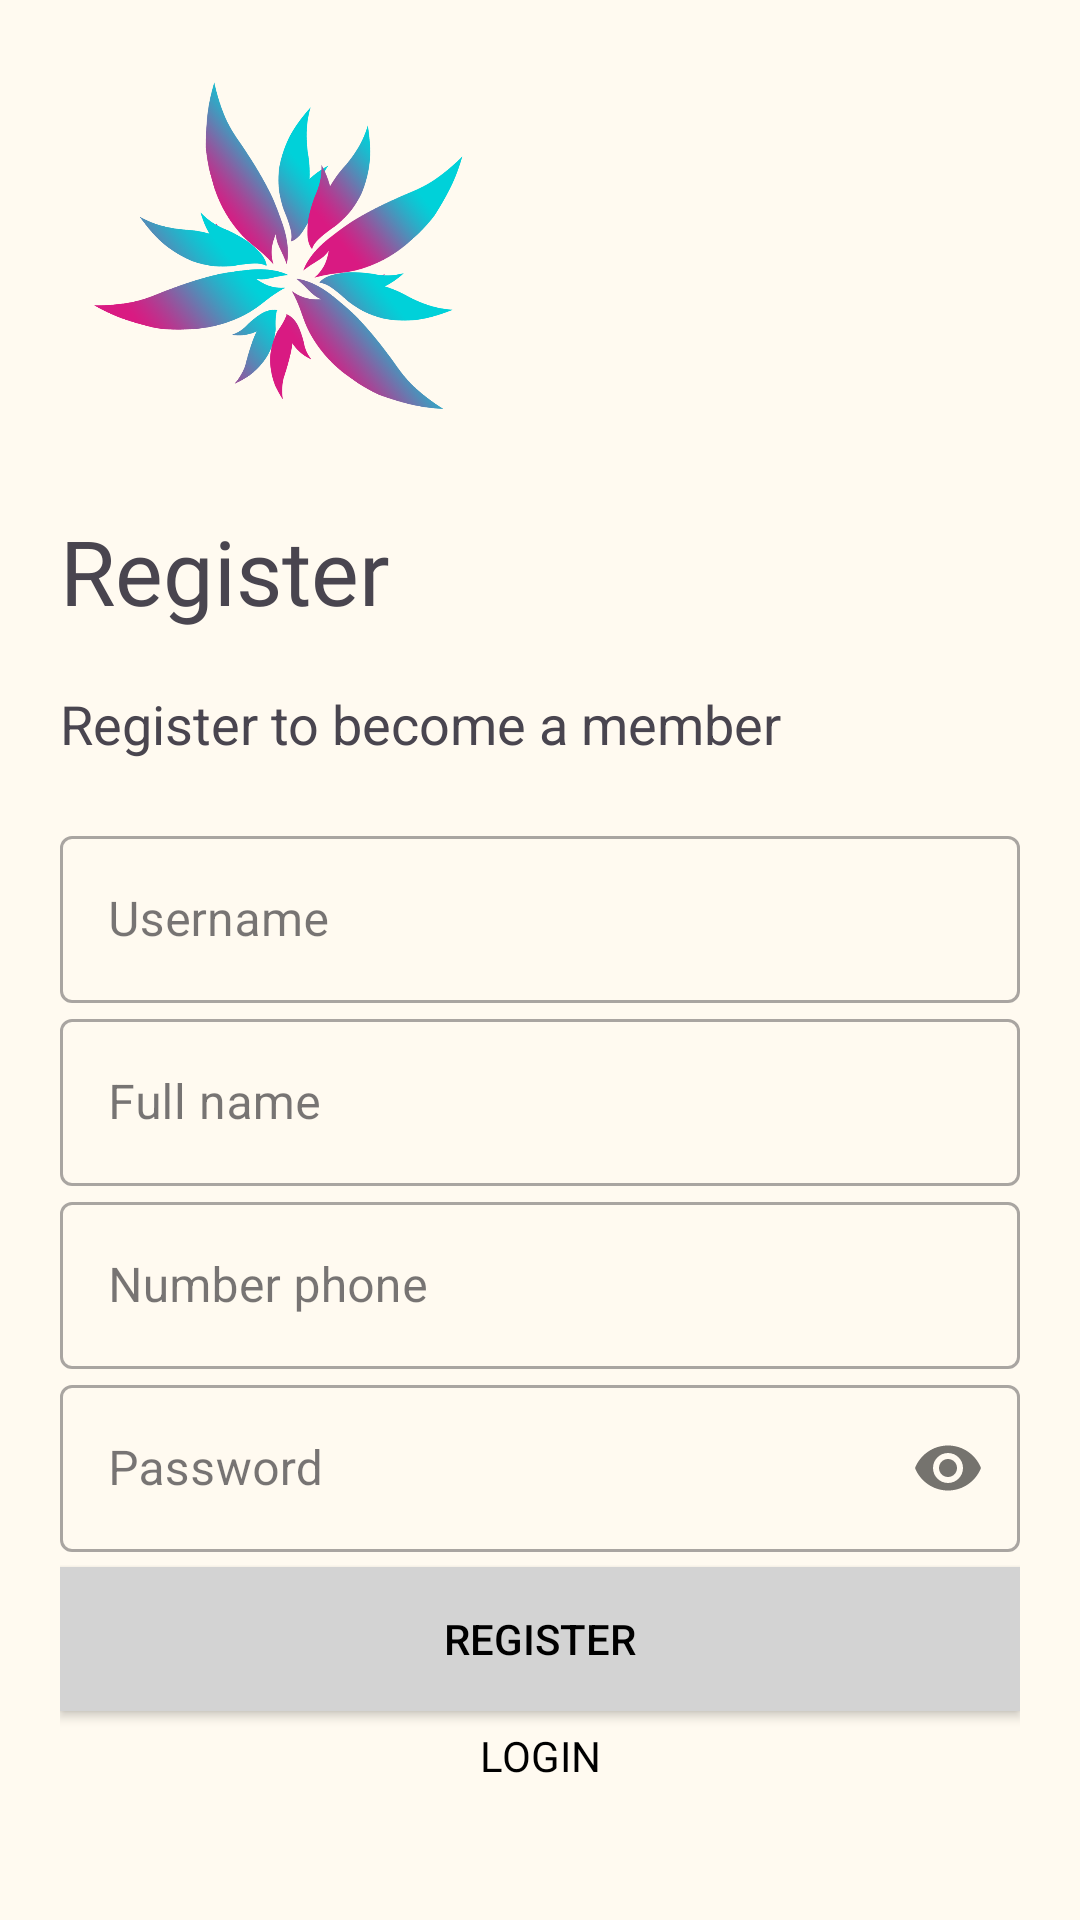

Write the Android layout XML for this screen, with the resource values it uses.
<!-- AndroidManifest.xml: application theme Theme.AndroiLogictic -->
<!-- res/layout/activity_register_sreen.xml -->
<?xml version="1.0" encoding="utf-8"?>
<LinearLayout xmlns:android="http://schemas.android.com/apk/res/android"
    xmlns:app="http://schemas.android.com/apk/res-auto"
    xmlns:tools="http://schemas.android.com/tools"
    android:layout_width="match_parent"
    android:layout_height="match_parent"
    tools:context=".Sreen.RegisterSreen"
    android:orientation="vertical"
    android:background="@color/colorLogin"
    android:padding="20dp">
    <ImageView
        android:id="@+id/logoLogin"
        android:layout_width="150dp"
        android:layout_height="150dp"
        android:src="@drawable/logo"
        android:transitionName="logo"
        ></ImageView>

    <TextView
        android:id="@+id/nameLogin"
        android:layout_width="wrap_content"
        android:layout_height="59dp"
        android:fontFamily="@font/bungee"
        android:text="Register"
        android:textSize="30dp"></TextView>
    <TextView
        android:id="@+id/sloganLogin"
        android:layout_width="wrap_content"
        android:layout_height="wrap_content"
        android:text="Register to become a member"
        android:textSize="18sp"></TextView>

    <LinearLayout
        android:layout_width="match_parent"
        android:layout_height="wrap_content"
        android:layout_marginTop="20dp"
        android:layout_marginBottom="20dp"
        android:orientation="vertical">


        <com.google.android.material.textfield.TextInputLayout
            android:id="@+id/username"
            style="@style/Widget.MaterialComponents.TextInputLayout.OutlinedBox"
            android:layout_width="match_parent"
            android:layout_height="wrap_content"
            android:hint="Username"
            tools:ignore="ExtraText">


            <com.google.android.material.textfield.TextInputEditText
                android:layout_width="match_parent"
                android:layout_height="wrap_content"></com.google.android.material.textfield.TextInputEditText>
        </com.google.android.material.textfield.TextInputLayout>

        <com.google.android.material.textfield.TextInputLayout
            android:id="@+id/name"
            style="@style/Widget.MaterialComponents.TextInputLayout.OutlinedBox"
            android:layout_width="match_parent"
            android:layout_height="wrap_content"
            android:hint="Full name"
            tools:ignore="ExtraText">


            <com.google.android.material.textfield.TextInputEditText
                android:layout_width="match_parent"
                android:layout_height="wrap_content"></com.google.android.material.textfield.TextInputEditText>
        </com.google.android.material.textfield.TextInputLayout>

        <com.google.android.material.textfield.TextInputLayout
            android:id="@+id/phone"
            style="@style/Widget.MaterialComponents.TextInputLayout.OutlinedBox"
            android:layout_width="match_parent"
            android:layout_height="wrap_content"
            android:hint="Number phone"
            tools:ignore="ExtraText">


            <com.google.android.material.textfield.TextInputEditText
                android:layout_width="match_parent"
                android:layout_height="wrap_content"
                android:inputType="phone"
                ></com.google.android.material.textfield.TextInputEditText>
        </com.google.android.material.textfield.TextInputLayout>



        <com.google.android.material.textfield.TextInputLayout
            android:layout_width="match_parent"
            android:layout_height="wrap_content"
            android:id="@+id/password"
            android:hint="Password"
            app:passwordToggleEnabled="true"
            style="@style/Widget.MaterialComponents.TextInputLayout.OutlinedBox">


            <com.google.android.material.textfield.TextInputEditText
                android:layout_width="match_parent"
                android:layout_height="wrap_content"
                android:inputType="textPassword">
            </com.google.android.material.textfield.TextInputEditText>
        </com.google.android.material.textfield.TextInputLayout>

        <Button
            android:layout_width="match_parent"
            android:layout_height="wrap_content"
            android:text="Register"
            android:background="@color/colorButton"
            android:textColor="@color/black"
            android:layout_marginTop="5dp"
            android:layout_marginBottom="5dp"></Button>

        <Button
            android:id="@+id/backLogin"
            android:layout_width="match_parent"
            android:layout_height="wrap_content"
            android:layout_marginBottom="5dp"
            android:background="#00000000"
            android:fontFamily="@font/antic"
            android:elevation="0dp"
            android:text="Login"
            android:textColor="#000"></Button>
    </LinearLayout>

</LinearLayout>
<!-- resources referenced by this layout -->
<resources>
  <color name="black">#FF000000</color>
  <color name="colorButton">#D3D3D3</color>
  <color name="colorLogin">#FFFAF0</color>
  <!-- drawable logo: png bitmap (drawable, 269987 bytes) -->
  <style name="Theme.AndroiLogictic" parent="Base.Theme.AndroiLogictic" />
  <style name="Base.Theme.AndroiLogictic" parent="Theme.Material3.DayNight.NoActionBar">
          
          
          <item name="android:windowContentTransitions">true</item>
      </style>
</resources>
